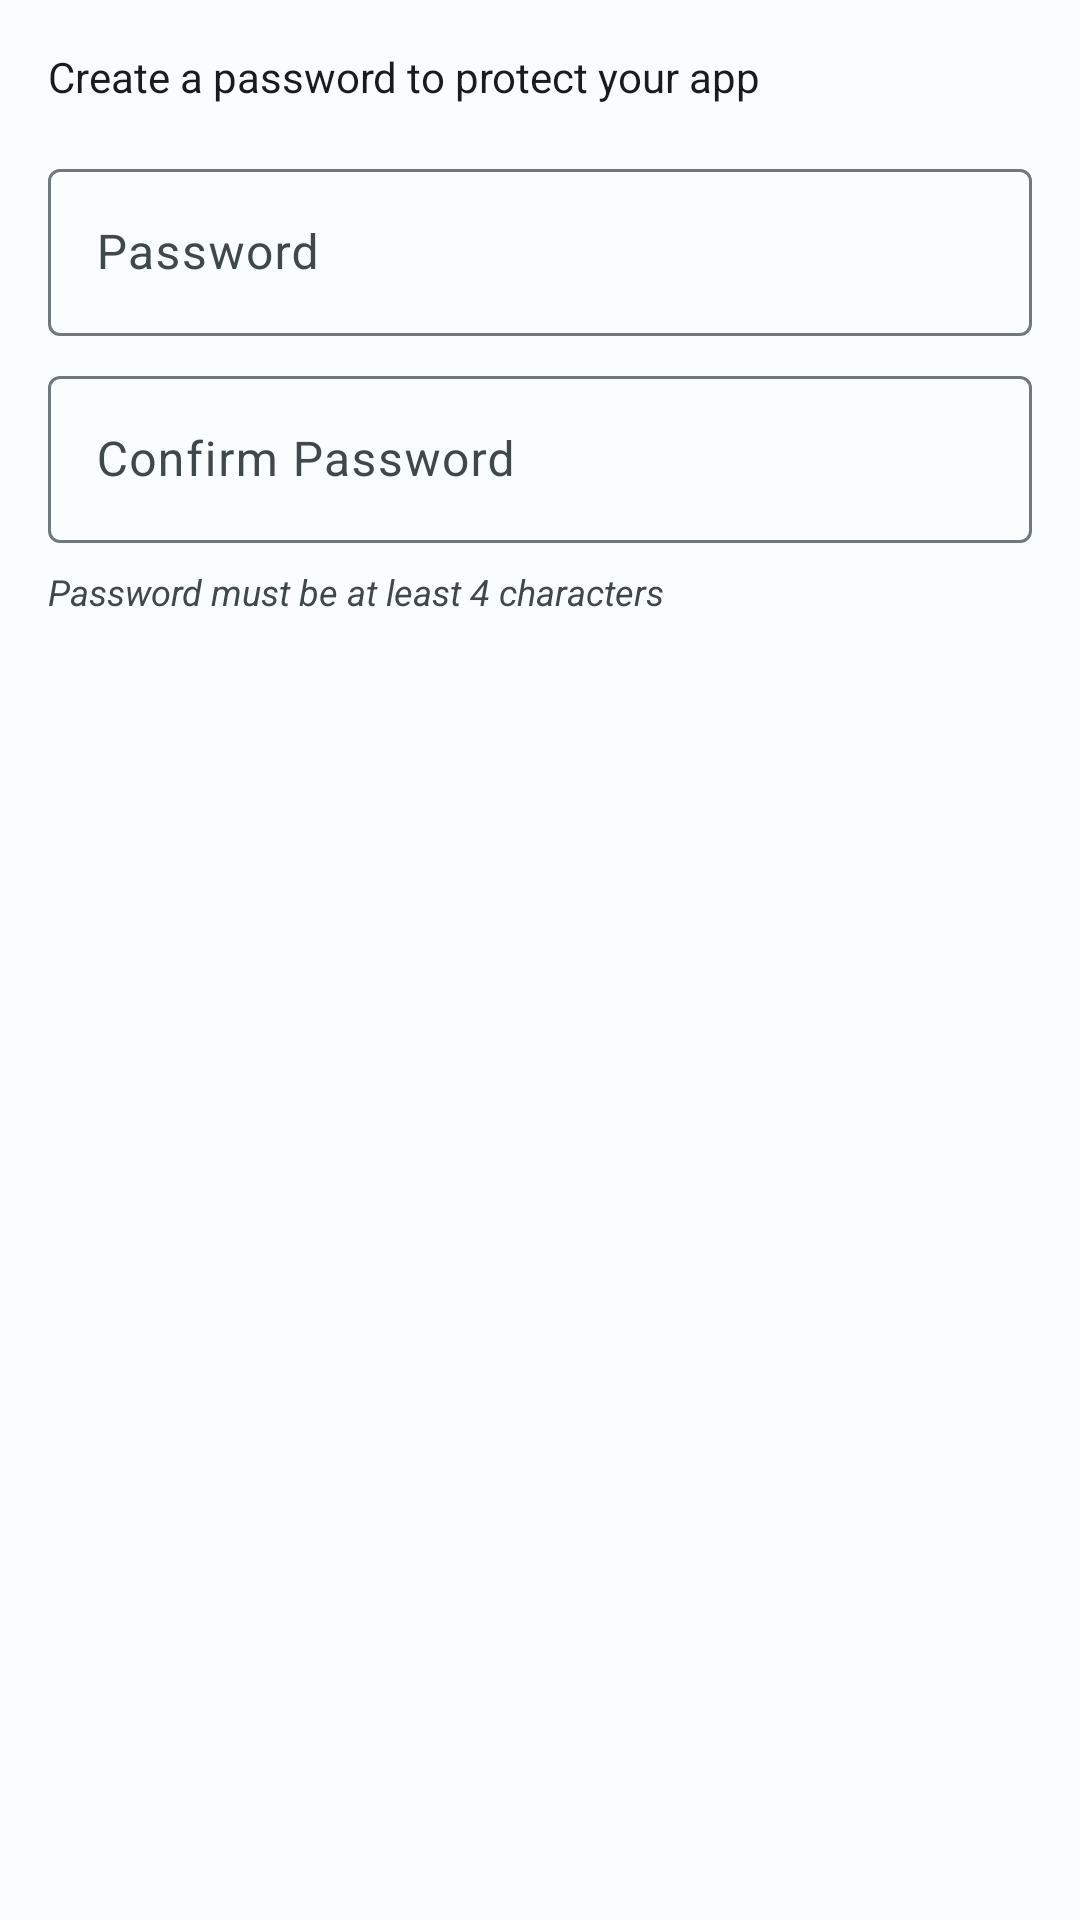

The Android layout XML behind this screen, and the referenced resources:
<!-- AndroidManifest.xml: application theme AppTheme -->
<!-- res/layout/dialog_password_setup.xml -->
<?xml version="1.0" encoding="utf-8"?>
<LinearLayout xmlns:android="http://schemas.android.com/apk/res/android"
    android:layout_width="match_parent"
    android:layout_height="wrap_content"
    android:orientation="vertical"
    android:padding="16dp">

    <TextView
        android:layout_width="match_parent"
        android:layout_height="wrap_content"
        android:text="Create a password to protect your app"
        android:textSize="14sp"
        android:textColor="?attr/colorOnSurface"
        android:layout_marginBottom="16dp" />

    <com.google.android.material.textfield.TextInputLayout
        android:layout_width="match_parent"
        android:layout_height="wrap_content"
        android:layout_marginBottom="8dp"
        android:hint="Password"
        android:textColorHint="?attr/colorOnSurfaceVariant"
        android:password="true">

        <EditText
            android:id="@+id/passwordEditText"
            android:layout_width="match_parent"
            android:layout_height="wrap_content"
            android:inputType="textPassword"
            android:textColor="?attr/colorOnSurface"
            android:maxLines="1" />
    </com.google.android.material.textfield.TextInputLayout>

    <com.google.android.material.textfield.TextInputLayout
        android:layout_width="match_parent"
        android:layout_height="wrap_content"
        android:layout_marginBottom="8dp"
        android:hint="Confirm Password"
        android:textColorHint="?attr/colorOnSurfaceVariant"
        android:password="true">

        <EditText
            android:id="@+id/confirmPasswordEditText"
            android:layout_width="match_parent"
            android:layout_height="wrap_content"
            android:inputType="textPassword"
            android:textColor="?attr/colorOnSurface"
            android:maxLines="1" />
    </com.google.android.material.textfield.TextInputLayout>

    <TextView
        android:layout_width="match_parent"
        android:layout_height="wrap_content"
        android:text="Password must be at least 4 characters"
        android:textSize="12sp"
        android:textStyle="italic"
        android:textColor="?attr/colorOnSurfaceVariant" />

</LinearLayout>
<!-- resources referenced by this layout -->
<resources>
  <style name="ThemeOverlay.SecretRecorder.MaterialComponents" parent="">
          
          <item name="colorPrimary">@color/primary</item>
          <item name="colorPrimaryVariant">@color/primary_container</item>
          <item name="colorOnPrimary">@color/on_primary</item>
          <item name="colorSecondary">@color/secondary</item>
          <item name="colorSecondaryVariant">@color/secondary_container</item>
          <item name="colorOnSecondary">@color/on_secondary</item>
          
          
          <item name="colorControlHighlight">@color/surface_variant</item>
          
          
          <item name="materialButtonStyle">@style/Widget.SecretRecorder.Button</item>
          <item name="floatingActionButtonStyle">@style/Widget.SecretRecorder.FloatingActionButton</item>
          <item name="materialCardViewStyle">@style/Widget.SecretRecorder.CardView</item>
          <item name="chipStyle">@style/Widget.SecretRecorder.Chip</item>
          <item name="sliderStyle">@style/Widget.SecretRecorder.Slider</item>
      </style>
  <color name="primary">#FF006877</color>
  <color name="secondary">#FF4A6268</color>
  <color name="background">#FFFAFDFD</color>
  <color name="on_surface">#FF191C1D</color>
  <color name="on_surface_variant">#FF3F484A</color>
  <color name="surface">#FFFAFDFD</color>
  <color name="surface_variant">#FFDBE4E6</color>
  <color name="outline">#FF6F797B</color>
  <color name="primary_container">#FF9AECFF</color>
  <color name="on_primary">#FFFFFFFF</color>
  <color name="secondary_container">#FFCDE7EE</color>
  <color name="on_secondary">#FFFFFFFF</color>
  <style name="Widget.SecretRecorder.Button" parent="Widget.MaterialComponents.Button">
          <item name="backgroundTint">@color/primary</item>
          <item name="android:textColor">@color/on_primary</item>
          <item name="rippleColor">@color/surface_variant</item>
      </style>
  <style name="Widget.SecretRecorder.FloatingActionButton" parent="Widget.MaterialComponents.FloatingActionButton">
          <item name="backgroundTint">@color/primary</item>
          <item name="tint">@color/on_primary</item>
          <item name="rippleColor">@color/surface_variant</item>
      </style>
  <style name="Widget.SecretRecorder.CardView" parent="Widget.MaterialComponents.CardView">
          <item name="cardBackgroundColor">@color/surface</item>
          <item name="rippleColor">@color/surface_variant</item>
      </style>
  <style name="Widget.SecretRecorder.Chip" parent="Widget.MaterialComponents.Chip.Action">
          <item name="chipBackgroundColor">@color/surface_variant</item>
          <item name="android:textColor">@color/on_surface_variant</item>
          <item name="rippleColor">@color/surface</item>
      </style>
  <style name="Widget.SecretRecorder.Slider" parent="Widget.MaterialComponents.Slider">
          <item name="thumbColor">@color/primary</item>
          <item name="trackColorActive">@color/primary</item>
          <item name="trackColorInactive">@color/surface_variant</item>
          <item name="haloColor">@color/primary_container</item>
      </style>
</resources>
